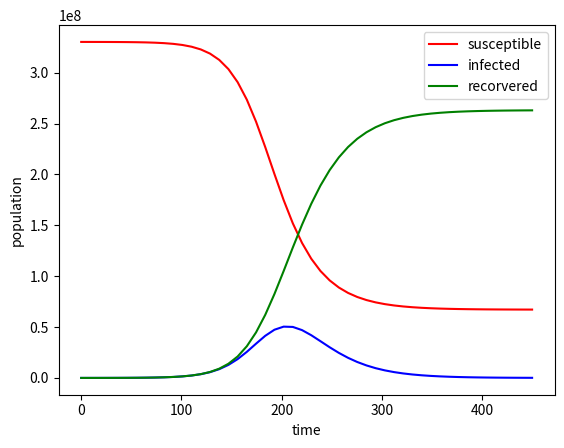

Here is the Python script that generated this plot:
import numpy as np
from scipy.integrate import odeint
import matplotlib.pyplot as plt 
'''use scipy to solve a system of ordinary differential equations to attempt a simple model of the spread of COVID-19 using the SIR model'''

def model(p, t):
    a = 0.1 # infection rate # original .2 
    b = 0.05 # recovery rate 
    n = 330222422 
    x = p[0]
    y = p[1]
    z = p[2]
    dxdt = -a * ((x * y)/ n)
    dydt = (a * ((x * y) / n)) - (b * y)
    dzdt = b * y
    dpdt = [dxdt, dydt, dzdt]
    return dpdt

n = 330222422 
y0 = 9800 # initial infected population  
x0 = n - y0 # initial susceptible population
z0 = 0 # initial recovered population 
p0 = [x0, y0, z0] 

t = np.linspace(0, 450)

p = odeint(model, p0, t)

plt.plot(t, p[:,0], 'r', label = r'susceptible')
plt.plot(t, p[:,1], 'b', label = r'infected')
plt.plot(t, p[:,2], 'g', label = r'recorvered')
plt.legend(loc='best')
plt.xlabel('time')
plt.ylabel('population')
plt.show()